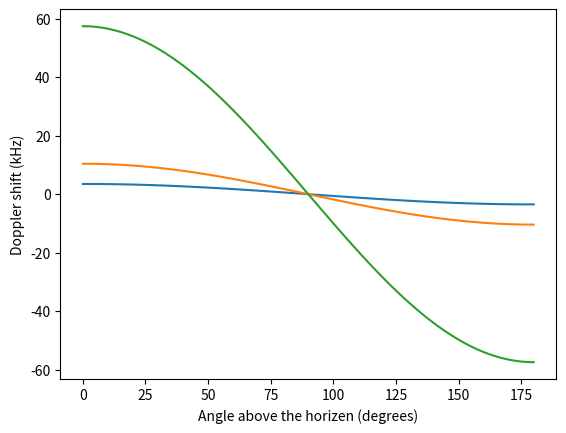

This figure's Python source:
import numpy as np
import matplotlib.pyplot as plt

G = 6.67408e-11 #       Gravitational constant
M_Earth = 5.972e24 #    Mass of the Earth
R_Earth = 6378e3 #      Radius of the Earth
hight = 420e3 #         Hight of the satellite

def velocity(hight):
    """
    Calculates the velocity of the satellite at a given hight.
    """
    return np.sqrt(G*M_Earth / (R_Earth + hight))

def doppler_shift(frequency, angle, hight, degrees=False):
    """
    Calculates the doppler shift (in kHz) for a given frequency at a given angle (above the horizen) at a given hight.
    """
    if degrees:
        angle = angle * np.pi / 180
    return (frequency * velocity(hight) / 3e8 * R_Earth / (R_Earth + hight) * np.cos(angle))/1e3

#plot the doppler shift in function of the angle for 146 MHz, 435 MHz and 2400 MHz at 420 km
angles = np.linspace(0, 180, 100)

plt.plot(angles, doppler_shift(146e6, angles, hight, True), label='146 MHz')
plt.plot(angles, doppler_shift(435e6, angles, hight, True), label='435 MHz')
plt.plot(angles, doppler_shift(2400e6, angles, hight, True), label='2400 MHz')
plt.xlabel('Angle above the horizen (degrees)')
plt.ylabel('Doppler shift (kHz)')

# Save as .tex file
'''
import tikzplotlib
tikzplotlib.save("doppler_shift.tex")
'''